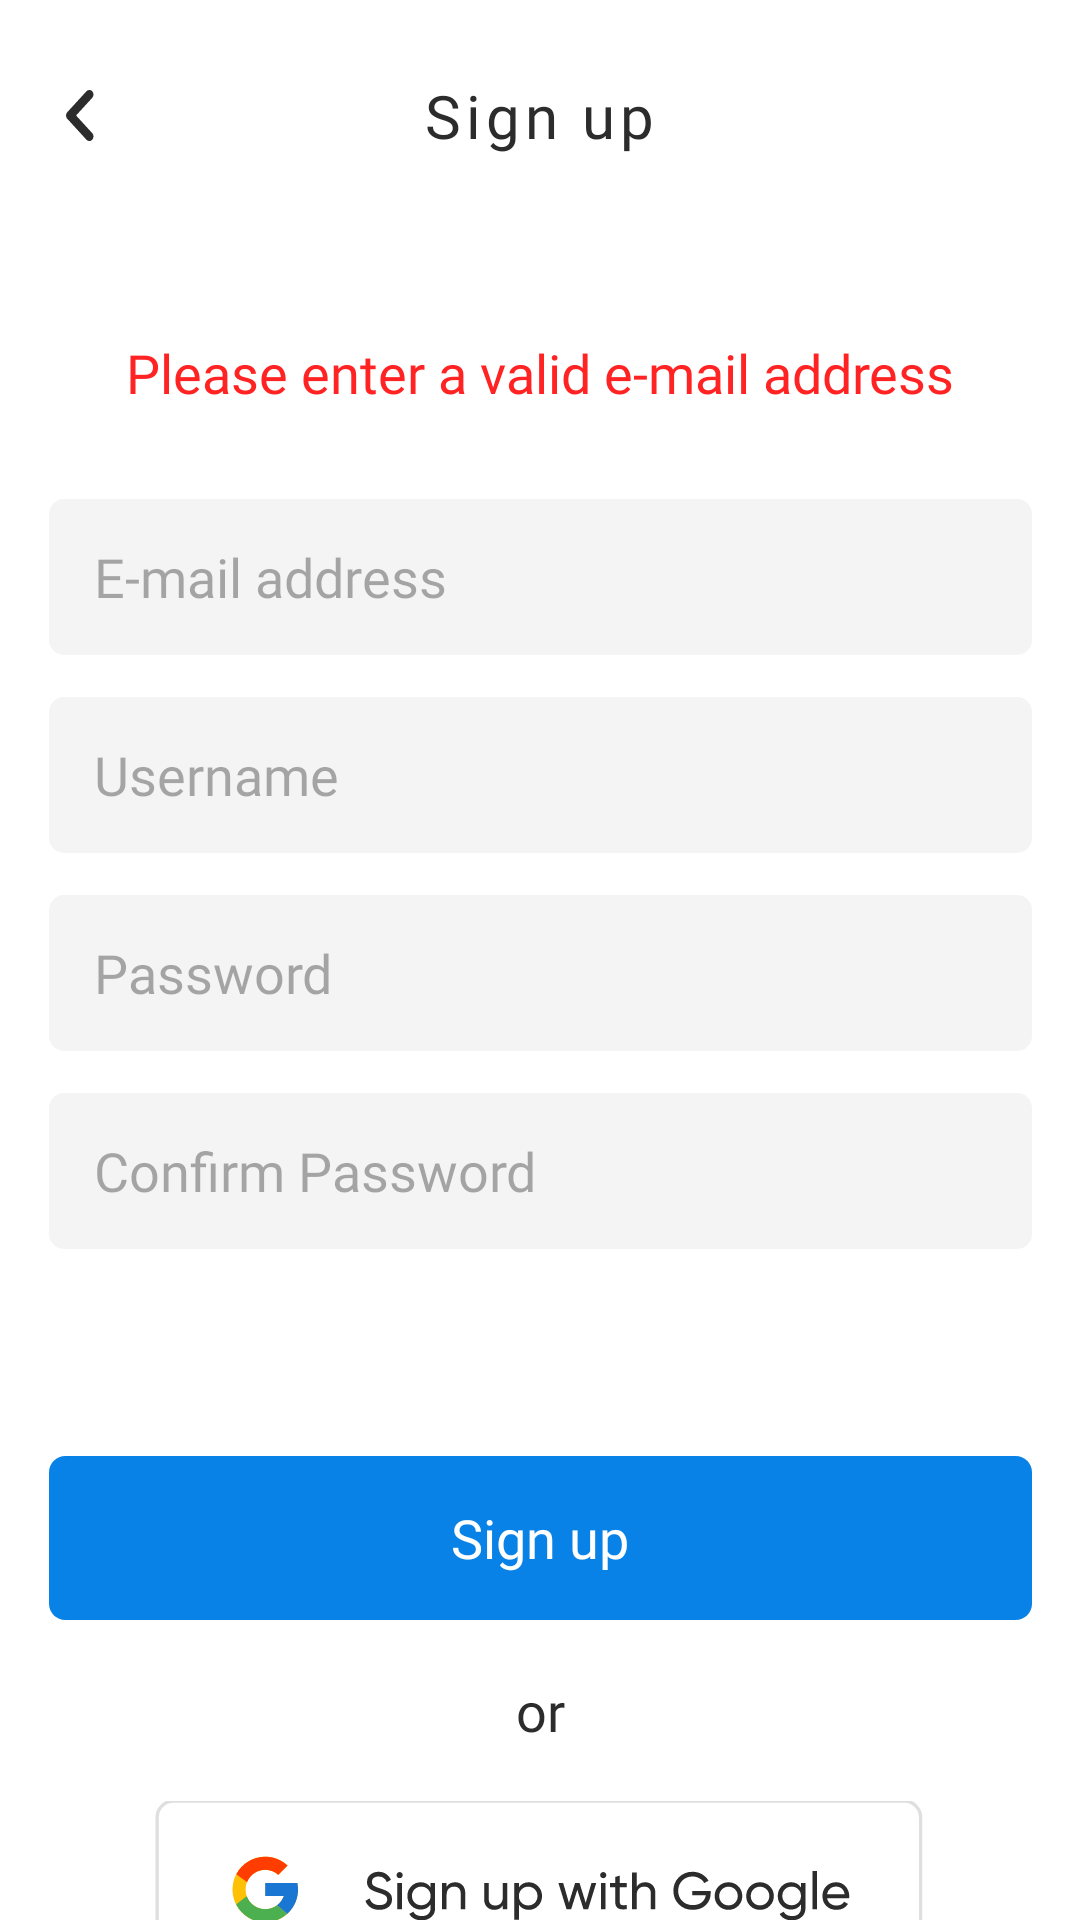

Here is an Android app screen rendered from its layout file. Give the layout XML and the strings, colors and styles it references.
<!-- AndroidManifest.xml: activity theme Theme.LightWindow -->
<!-- res/layout/activity_sign_up.xml -->
<?xml version="1.0" encoding="utf-8"?>
<androidx.constraintlayout.widget.ConstraintLayout xmlns:android="http://schemas.android.com/apk/res/android"
    xmlns:app="http://schemas.android.com/apk/res-auto"
    xmlns:tools="http://schemas.android.com/tools"
    android:layout_width="match_parent"
    android:layout_height="match_parent"
    tools:context="com.example.pollista.UI.SignUpActivity">

    <androidx.constraintlayout.widget.ConstraintLayout
        android:id="@+id/ltTopLayer"
        android:layout_width="match_parent"
        android:layout_height="wrap_content"

        android:layout_marginTop="25dp"
        app:layout_constraintStart_toStartOf="parent"
        app:layout_constraintTop_toTopOf="parent"
        app:layout_constraintBottom_toBottomOf="parent"
        app:layout_constraintEnd_toEndOf="parent"
        app:layout_constraintVertical_bias="0.0">

        <TextView
            android:id="@+id/tvSignUp"
            android:layout_width="wrap_content"
            android:layout_height="wrap_content"

            android:text="Sign up"
            android:textAllCaps="false"
            android:textColor="#2C2C2C"
            android:fontFamily="@font/gilorysemibold"
            android:textSize="20sp"
            android:letterSpacing="0.08"


            app:layout_constraintStart_toStartOf="@id/ltTopLayer"
            app:layout_constraintTop_toTopOf="@id/ltTopLayer"
            app:layout_constraintBottom_toBottomOf="@id/ltTopLayer"
            app:layout_constraintEnd_toEndOf="@id/ltTopLayer"
            app:layout_constraintVertical_bias="0.5"
            app:layout_constraintHorizontal_bias="0.5"
            />

        <androidx.appcompat.widget.AppCompatButton
            android:id="@+id/btnBack"
            android:layout_width="10dp"
            android:layout_height="17dp"

            android:background="@drawable/black_back_icon"
            android:padding="5dp"
            android:onClick="backToGetStarted"

            android:layout_marginStart="22dp"
            app:layout_constraintStart_toStartOf="@id/ltTopLayer"
            app:layout_constraintTop_toTopOf="@id/ltTopLayer"
            app:layout_constraintEnd_toEndOf="@id/ltTopLayer"
            app:layout_constraintBottom_toBottomOf="@id/ltTopLayer"
            app:layout_constraintVertical_bias="0.5"
            app:layout_constraintHorizontal_bias="0.0"
            />
    </androidx.constraintlayout.widget.ConstraintLayout>

    <TextView
        android:id="@+id/tvInvalidEmail"
        android:layout_width="wrap_content"
        android:layout_height="wrap_content"

        android:text="Please enter a valid e-mail address"
        android:textColor="#FF2323"
        android:textSize="18sp"
        android:textAlignment="center"
        android:fontFamily="@font/gilroymedium"

        app:layout_constraintTop_toBottomOf="@id/ltTopLayer"
        app:layout_constraintStart_toStartOf="parent"
        app:layout_constraintEnd_toEndOf="parent"
        android:layout_marginTop="60dp"
        />
    
    <LinearLayout
        android:id="@+id/ltDetailsLayer"
        android:layout_width="327.5dp"
        android:layout_height="260dp"
        android:orientation="vertical"

        android:layout_marginTop="30dp"
        app:layout_constraintTop_toBottomOf="@id/tvInvalidEmail"
        app:layout_constraintStart_toStartOf="parent"
        app:layout_constraintEnd_toEndOf="parent"
        app:layout_constraintHorizontal_bias="0.5">

        <EditText
            android:id="@+id/etEmailAddress"
            android:layout_width="match_parent"
            android:layout_height="52dp"

            android:background="@drawable/graybuttonshape"
            android:hint="E-mail address"
            android:textSize="18sp"
            android:fontFamily="@font/gilroymedium"
            android:paddingHorizontal="15dp"
            android:textColorHint="#662C2C2C"
            android:textColor="#2C2C2C"
            android:textAllCaps="false"
            />

        <EditText
            android:id="@+id/etUsername"
            android:layout_width="match_parent"
            android:layout_height="52dp"
            android:layout_marginTop="14dp"

            android:background="@drawable/graybuttonshape"
            android:hint="Username"
            android:textSize="18sp"
            android:fontFamily="@font/gilroymedium"
            android:paddingHorizontal="15dp"
            android:textColorHint="#662C2C2C"
            android:textColor="#2C2C2C"
            android:textAllCaps="false"
            />

        <EditText
            android:id="@+id/etPassword"
            android:layout_width="match_parent"
            android:layout_height="52dp"
            android:layout_marginTop="14dp"

            android:background="@drawable/graybuttonshape"
            android:hint="Password"
            android:textSize="18sp"
            android:fontFamily="@font/gilroymedium"
            android:paddingHorizontal="15dp"
            android:textColorHint="#662C2C2C"
            android:textColor="#2C2C2C"
            android:textAllCaps="false"
            />

        <EditText
            android:id="@+id/etCnfrmPassword"
            android:layout_width="match_parent"
            android:layout_height="52dp"
            android:layout_marginTop="14dp"

            android:background="@drawable/graybuttonshape"
            android:hint="Confirm Password"
            android:textSize="18sp"
            android:fontFamily="@font/gilroymedium"
            android:paddingHorizontal="15dp"
            android:textColorHint="#662C2C2C"
            android:textColor="#2C2C2C"
            android:textAllCaps="false"
            />

    </LinearLayout>

    <androidx.appcompat.widget.AppCompatButton
        android:id="@+id/btnRegister"
        android:layout_width="327.5dp"
        android:layout_height="wrap_content"

        android:onClick="signUpWithCustom"

        android:background="@drawable/bluebuttonshape"
        android:text="Sign up"
        android:textColor="@color/white"
        android:fontFamily="@font/gilroymedium"
        android:textSize="18sp"
        android:textAllCaps="false"
        android:textAlignment="center"

        android:layout_marginTop="59dp"
        app:layout_constraintTop_toBottomOf="@id/ltDetailsLayer"
        app:layout_constraintBottom_toBottomOf="parent"
        app:layout_constraintStart_toStartOf="parent"
        app:layout_constraintEnd_toEndOf="parent"
        app:layout_constraintHorizontal_bias="0.5"
        app:layout_constraintVertical_bias="0.0"/>

    <TextView
        android:id="@+id/tvOrtext"
        android:layout_width="wrap_content"
        android:layout_height="wrap_content"

        android:text="or"
        android:textAllCaps="false"
        android:textSize="18sp"
        android:textColor="#2C2C2C"
        android:fontFamily="@font/gilroymedium"
        android:textAlignment="center"

        android:layout_marginTop="18dp"
        app:layout_constraintTop_toBottomOf="@id/btnRegister"
        app:layout_constraintStart_toStartOf="parent"
        app:layout_constraintEnd_toEndOf="parent"
        app:layout_constraintBottom_toBottomOf="parent"
        app:layout_constraintHorizontal_bias="0.5"
        app:layout_constraintVertical_bias="0.0"/>

    <androidx.appcompat.widget.AppCompatButton
        android:id="@+id/btnGoogleSignUp"
        android:layout_width="327.5dp"
        android:layout_height="wrap_content"

        android:onClick="signUpWithGoogle"
        android:background="@drawable/ic_googlesignup"

        android:layout_marginTop="18dp"
        app:layout_constraintTop_toBottomOf="@id/tvOrtext"
        app:layout_constraintStart_toStartOf="parent"
        app:layout_constraintEnd_toEndOf="parent"
        app:layout_constraintBottom_toBottomOf="parent"
        app:layout_constraintHorizontal_bias="0.5"
        app:layout_constraintVertical_bias="0.0"
        />

    <LinearLayout
        android:id="@+id/ltBottomLayer"
        android:layout_width="wrap_content"
        android:layout_height="wrap_content"
        android:orientation="horizontal"

        app:layout_constraintTop_toBottomOf="@id/btnGoogleSignUp"
        app:layout_constraintStart_toStartOf="parent"
        app:layout_constraintEnd_toEndOf="parent"
        app:layout_constraintBottom_toBottomOf="parent"
        app:layout_constraintHorizontal_bias="0.5"
        app:layout_constraintVertical_bias="0.2">

        <TextView
            android:layout_width="wrap_content"
            android:layout_height="wrap_content"

            android:text="Already have an account?"
            android:fontFamily="@font/giloryregular"
            android:textSize="17sp"
            android:textColor="#2C2C2C"
            android:textAlignment="textEnd"
            android:layout_marginStart="25dp"/>

        <androidx.appcompat.widget.AppCompatButton
            android:id="@+id/btnSignInRequested"
            android:layout_width="wrap_content"
            android:layout_height="wrap_content"
            android:background="@android:color/transparent"

            android:onClick="signInNeeded"

            android:text="Sign in"
            android:textColor="@color/main_blue"
            android:textSize="17sp"
            android:fontFamily="@font/gilorysemibold"
            android:textAllCaps="false"
            android:textAlignment="textStart"
            android:paddingStart="8dp"/>
    </LinearLayout>
</androidx.constraintlayout.widget.ConstraintLayout>
<!-- resources referenced by this layout -->
<resources>
  <color name="main_blue">#0882E6</color>
  <color name="white">#FFFFFFFF</color>
  <!-- drawable black_back_icon (drawable) -->
  <vector android:height="14dp" android:viewportHeight="14"
      android:viewportWidth="9" android:width="9dp" xmlns:android="http://schemas.android.com/apk/res/android">
      <path android:fillColor="#2C2C2C" android:pathData="M7.8832,11.8546L3.0224,6.9937L7.8832,2.1329C8.3718,1.6443 8.3718,0.855 7.8832,0.3664C7.3946,-0.1221 6.6054,-0.1221 6.1168,0.3664L0.3664,6.1168C-0.1221,6.6054 -0.1221,7.3946 0.3664,7.8832L6.1168,13.6336C6.6054,14.1221 7.3946,14.1221 7.8832,13.6336C8.3593,13.145 8.3718,12.3432 7.8832,11.8546Z"/>
  </vector>
  <!-- drawable bluebuttonshape (drawable) -->
  <vector android:height="54.583332dp" android:viewportHeight="50"
      android:viewportWidth="300" android:width="327.5dp" xmlns:android="http://schemas.android.com/apk/res/android">
      <path android:fillColor="#0882E6" android:pathData="M5,0L295,0A5,5 0,0 1,300 5L300,45A5,5 0,0 1,295 50L5,50A5,5 0,0 1,0 45L0,5A5,5 0,0 1,5 0z"/>
  </vector>
  <!-- drawable graybuttonshape (drawable) -->
  <?xml version="1.0" encoding="utf-8"?>
  <shape xmlns:android="http://schemas.android.com/apk/res/android">
      android:shape="rectangle">
  
      <solid android:color="#0D2C2C2C"/>
      <corners android:radius="5dp"/>
  </shape>
  <!-- drawable ic_googlesignup: vector/xml drawable (drawable, 11115 chars, omitted) -->
  <style name="Theme.LightWindow" parent="Theme.MaterialComponents.DayNight.NoActionBar">
          
          <item name="colorPrimary">@color/white</item>
          <item name="colorPrimaryVariant">@color/white</item>
          <item name="colorOnPrimary">@color/white</item>
          
          <item name="colorSecondary">@color/teal_200</item>
          <item name="colorSecondaryVariant">@color/teal_700</item>
          <item name="colorOnSecondary">@color/black</item>
          
          <item name="android:statusBarColor" tools:targetApi="l">@android:color/transparent</item>
          <item name="android:windowLightStatusBar">true</item>
  
          
      </style>
  <color name="teal_200">#FF03DAC5</color>
  <color name="teal_700">#FF018786</color>
  <color name="black">#0E0E0E</color>
</resources>
